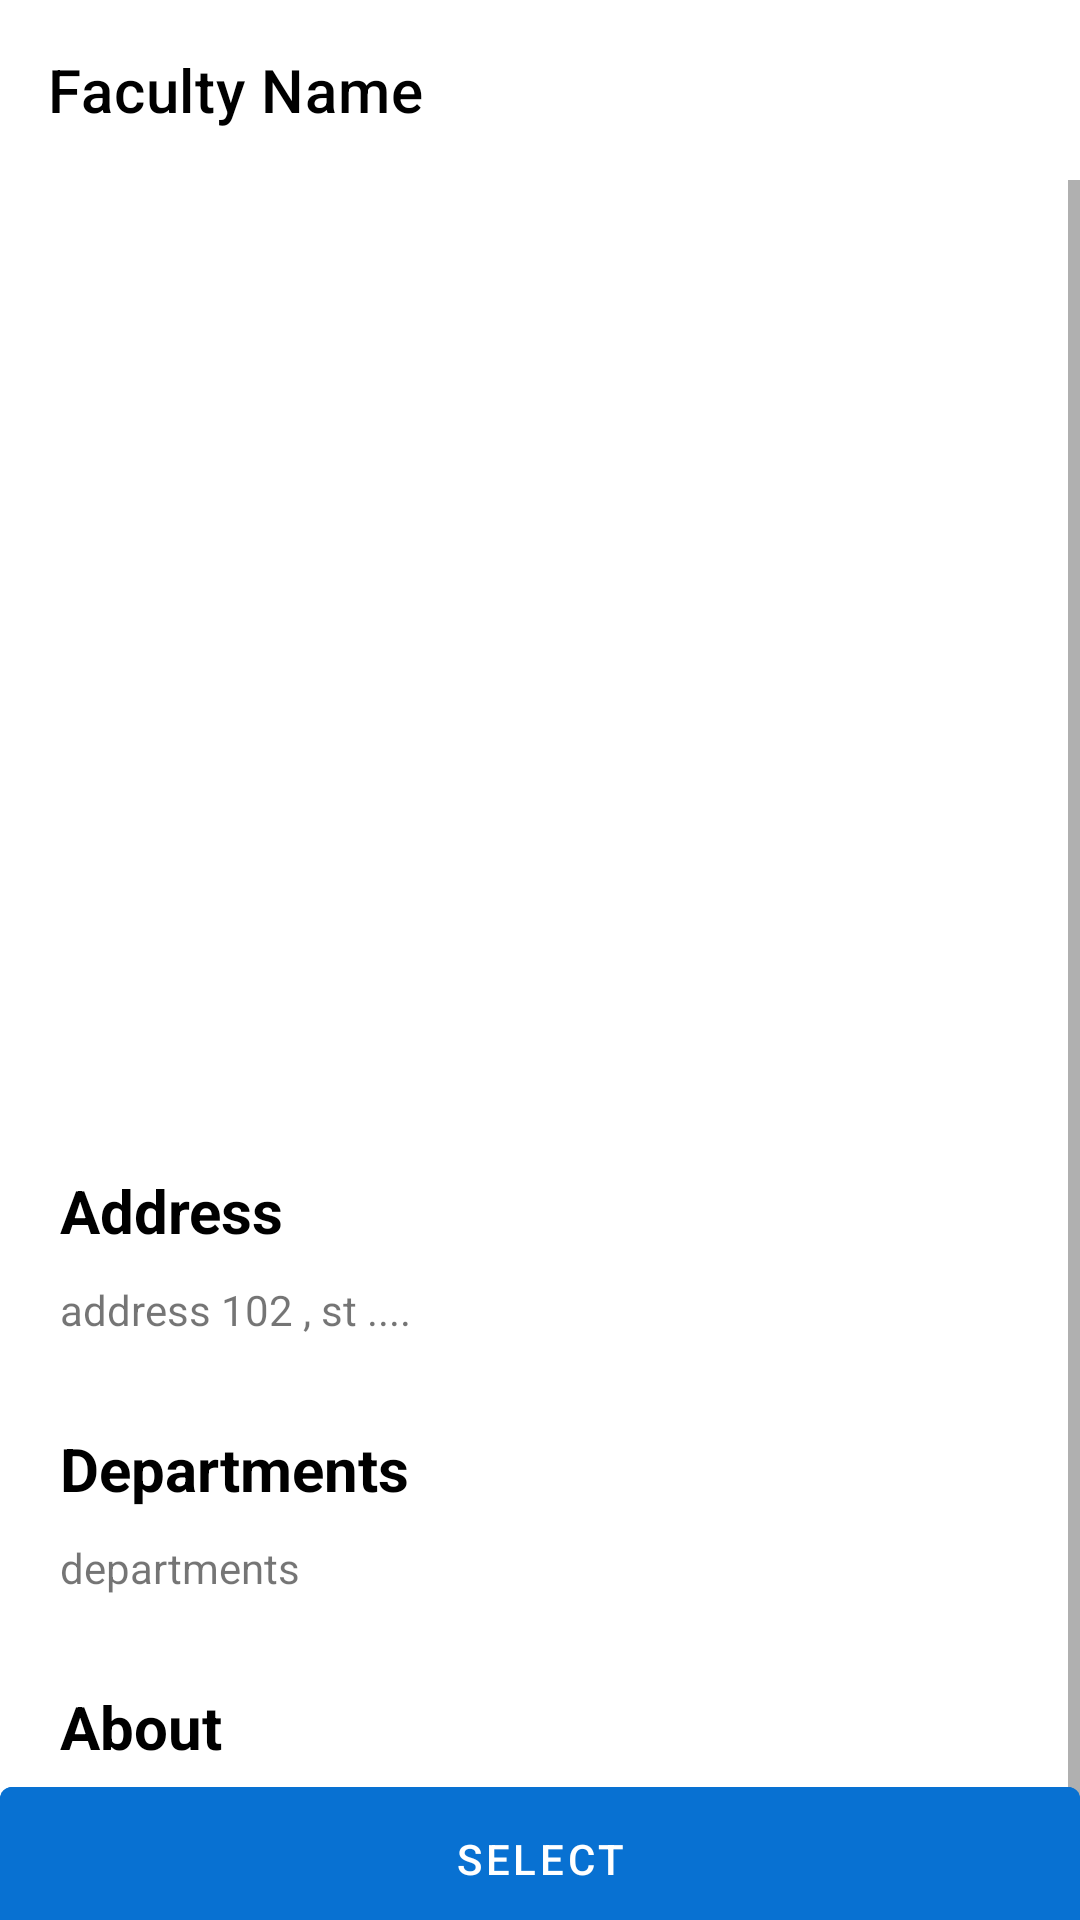

Produce the Android XML layout that renders to this screen, including the resource entries it uses.
<!-- AndroidManifest.xml: application theme Theme.MyVideo -->
<!-- res/layout/fragment_select_grade.xml -->
<?xml version="1.0" encoding="utf-8"?>
<androidx.constraintlayout.widget.ConstraintLayout xmlns:android="http://schemas.android.com/apk/res/android"
    xmlns:tools="http://schemas.android.com/tools"
    android:layout_width="match_parent"
    android:layout_height="match_parent"
    xmlns:app="http://schemas.android.com/apk/res-auto">

    <androidx.appcompat.widget.Toolbar
        android:id="@+id/toolbar"
        android:layout_width="match_parent"
        android:layout_height="60sp"
        app:layout_constraintTop_toTopOf="parent"
        android:background="@color/white"
        app:title="Faculty Name"
        app:titleTextColor="@color/black"
        />

    <ScrollView
        android:layout_width="match_parent"
        android:layout_height="0dp"
        app:layout_constraintBottom_toBottomOf="parent"
        app:layout_constraintTop_toBottomOf="@id/toolbar">


        <androidx.constraintlayout.widget.ConstraintLayout
            android:layout_width="match_parent"
            android:layout_height="match_parent">

            <ImageView
                android:id="@+id/img"
                android:layout_width="match_parent"
                android:layout_height="300sp"
                android:scaleType="fitXY"
                android:src="@drawable/courses"
                app:layout_constraintStart_toStartOf="parent"
                app:layout_constraintTop_toTopOf="parent" />

            <TextView
                android:id="@+id/txt1"
                android:layout_width="wrap_content"
                android:layout_height="wrap_content"
                android:layout_marginStart="20sp"
                android:layout_marginTop="30sp"
                android:text="Address"
                android:textColor="@color/black"
                android:textSize="20sp"
                android:textStyle="bold"
                app:layout_constraintStart_toStartOf="parent"
                app:layout_constraintTop_toBottomOf="@id/img" />

            <TextView
                android:id="@+id/address"
                android:layout_width="wrap_content"
                android:layout_height="wrap_content"
                android:layout_marginStart="20sp"
                android:layout_marginTop="10sp"
                android:text="address 102 , st ...."
                android:textSize="14sp"
                app:layout_constraintStart_toStartOf="parent"
                app:layout_constraintTop_toBottomOf="@id/txt1" />

            <TextView
                android:id="@+id/txt"
                android:layout_width="wrap_content"
                android:layout_height="wrap_content"
                android:layout_marginStart="20sp"
                android:layout_marginTop="30sp"
                android:text="Departments"
                android:textColor="@color/black"
                android:textSize="20sp"
                android:textStyle="bold"
                app:layout_constraintStart_toStartOf="parent"
                app:layout_constraintTop_toBottomOf="@id/address" />

            <TextView
                android:id="@+id/departments"
                android:layout_width="wrap_content"
                android:layout_height="wrap_content"
                android:layout_marginStart="20sp"
                android:layout_marginTop="10sp"
                android:text="departments"
                android:textSize="14sp"
                app:layout_constraintStart_toStartOf="parent"
                app:layout_constraintTop_toBottomOf="@id/txt" />

            <TextView
                android:id="@+id/txt2"
                android:layout_width="wrap_content"
                android:layout_height="wrap_content"
                android:layout_marginStart="20sp"
                android:layout_marginTop="30sp"
                android:text="About"
                android:textColor="@color/black"
                android:textSize="20sp"
                android:textStyle="bold"
                app:layout_constraintStart_toStartOf="parent"
                app:layout_constraintTop_toBottomOf="@id/departments" />

            <TextView
                android:id="@+id/about"
                android:layout_width="0dp"
                android:layout_height="wrap_content"
                android:layout_marginHorizontal="20sp"
                android:layout_marginTop="10sp"
                android:text="000000"
                android:textSize="14sp"
                app:layout_constraintEnd_toEndOf="parent"
                app:layout_constraintStart_toStartOf="parent"
                app:layout_constraintTop_toBottomOf="@id/txt2"
                app:layout_constraintBottom_toBottomOf="parent"
                android:layout_marginBottom="40sp"/>

            <ProgressBar
                android:id="@+id/bar"
                android:layout_width="wrap_content"
                android:layout_height="wrap_content"
                android:elevation="2sp"
                android:visibility="gone"
                app:layout_constraintBottom_toBottomOf="parent"
                app:layout_constraintEnd_toEndOf="parent"
                app:layout_constraintStart_toStartOf="parent"
                app:layout_constraintTop_toTopOf="parent" />


        </androidx.constraintlayout.widget.ConstraintLayout>


    </ScrollView>

    <com.google.android.material.button.MaterialButton
        android:id="@+id/add_btn"
        android:layout_width="match_parent"
        android:layout_height="60sp"
        android:layout_marginHorizontal="-10sp"
        android:layout_marginBottom="-10sp"
        android:text="Select"
        android:backgroundTint="@color/background2"
        app:layout_constraintBottom_toBottomOf="parent"/>



</androidx.constraintlayout.widget.ConstraintLayout>
<!-- resources referenced by this layout -->
<resources>
  <color name="background2">#0871d2</color>
  <color name="black">#FF000000</color>
  <color name="white">#FFFFFFFF</color>
  <style name="Theme.MyVideo" parent="Theme.MaterialComponents.DayNight.NoActionBar">
          
          <item name="colorPrimary">@color/background2</item>
          <item name="colorPrimaryVariant">@color/background3</item>
          <item name="colorOnPrimary">@color/white</item>
          
          <item name="colorSecondary">@color/teal_200</item>
          <item name="colorSecondaryVariant">@color/teal_700</item>
          <item name="colorOnSecondary">@color/black</item>
          
          <item name="android:statusBarColor" tools:targetApi="l">?attr/colorPrimaryVariant</item>
          
      </style>
  <color name="background3">#172e57</color>
  <color name="teal_200">#FF03DAC5</color>
  <color name="teal_700">#FF018786</color>
</resources>
